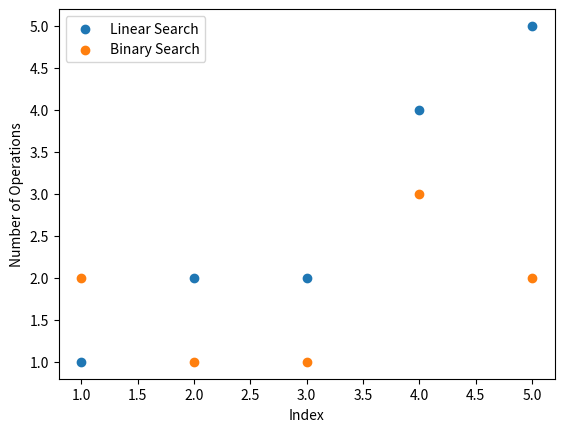

Python code for this plot:
import matplotlib.pyplot as plt
from random import randint, choice

def linear_search(arr: list, target: int) -> int:
    count = 0
    for idx, elem in enumerate(arr):
        count += 1
        if elem == target:
            return count

global_count = 0
def binary_search(arr: list, target: int, l: int, h: int) -> int:
    global global_count
    global_count += 1
    if l <= h:
        m = (l + h) // 2
        if arr[m] == target:
            return global_count
        elif arr[m] < target:
            l = m + 1
            return binary_search(arr, target, l, h)
        else:
            h = m - 1
            return binary_search(arr, target, l, h)
    else:
        return -1

# ns = [5, 10, 20, 50, 100, 500, 1000,]
n = 5

arr = [randint(0, n * 2) for _ in range(n)]
arr.sort()  # Sorted array for searching

lis = []
bis = []


for i in arr:
    idx1 = linear_search(arr, i)
    lis.append(idx1)

    global_count = 0
    idx2 = binary_search(arr, i, 0, len(arr))
    bis.append(idx2)

number_of_operations = [i for i in range(1, n + 1)]

plt.scatter(number_of_operations, lis, label='Linear Search')
plt.scatter(number_of_operations, bis, label='Binary Search')
plt.xlabel('Index')
plt.ylabel('Number of Operations')
plt.legend()
plt.show()
